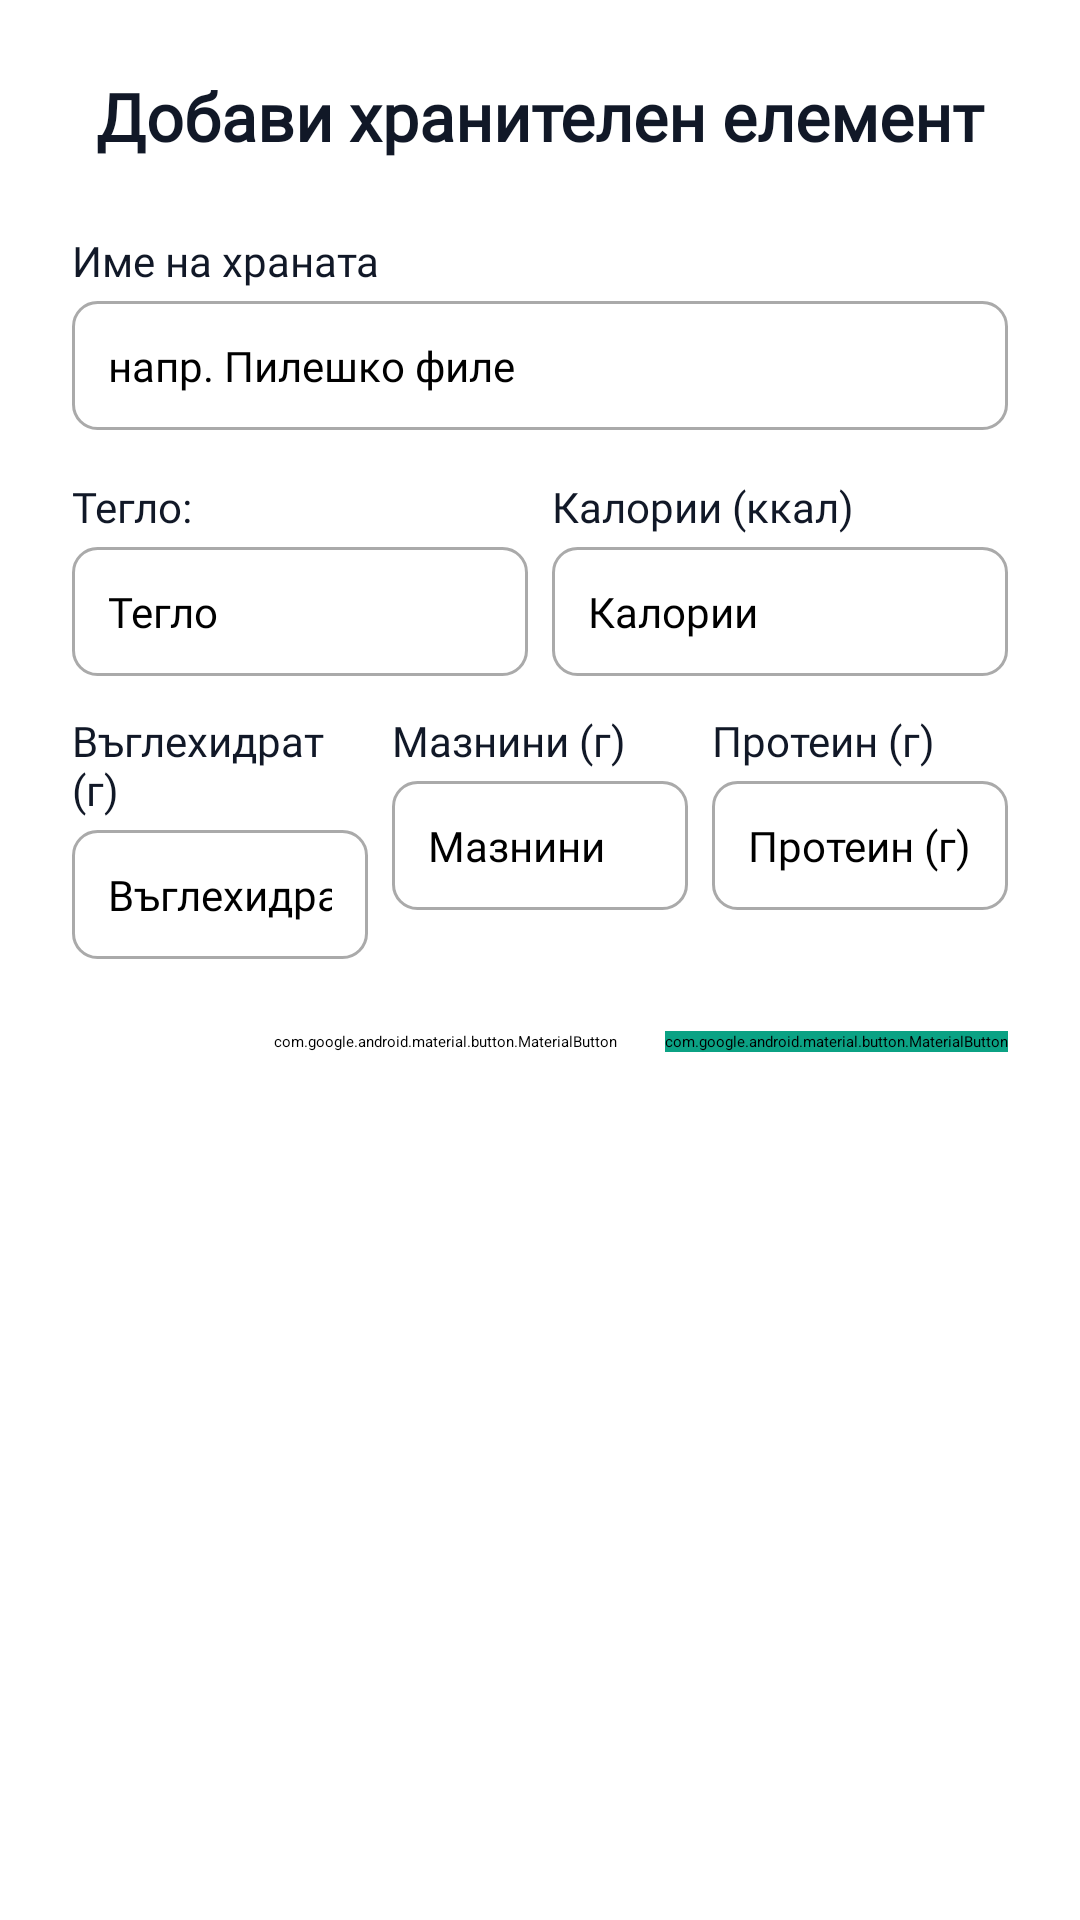

Layout XML and referenced resources for this Android screen:
<!-- AndroidManifest.xml: application theme Theme.WorkoutApp -->
<!-- res/layout/dialog_add_food.xml -->
<?xml version="1.0" encoding="utf-8"?>
<LinearLayout xmlns:android="http://schemas.android.com/apk/res/android"
    xmlns:app="http://schemas.android.com/apk/res-auto"
    android:layout_width="match_parent"
    android:layout_height="wrap_content"
    android:orientation="vertical"
    android:padding="24dp"
    android:background="@drawable/dialog_background"
    android:gravity="center_horizontal">

    
    <TextView
        android:layout_width="match_parent"
        android:layout_height="wrap_content"
        android:text="@string/add_food_item"
        android:textSize="22sp"
        android:textStyle="bold"
        android:textColor="#111827"
        android:fontFamily="@font/open_sans_bold"
        android:gravity="center"
        android:layout_marginBottom="24dp" />

    
    <TextView
        android:layout_width="match_parent"
        android:layout_height="wrap_content"
        android:text="@string/food_name"
        android:textColor="#111827"
        android:textSize="14sp"
        android:fontFamily="@font/open_sans_medium"
        android:layout_marginBottom="4dp" />

    <EditText
        android:id="@+id/etFoodName"
        android:layout_width="match_parent"
        android:layout_height="wrap_content"
        android:hint="@string/food_name_hint"
        android:background="@drawable/edit_text_background"
        android:fontFamily="@font/open_sans_light"
        android:textSize="14sp"
        android:padding="12dp"
        android:layout_marginBottom="16dp" />

    
    
    <LinearLayout
        android:layout_width="match_parent"
        android:layout_height="wrap_content"
        android:orientation="horizontal"
        android:layout_marginBottom="12dp">

        
        <LinearLayout
            android:layout_width="0dp"
            android:layout_height="wrap_content"
            android:layout_weight="1"
            android:orientation="vertical"
            android:layout_marginEnd="8dp">

            <TextView
                android:layout_width="wrap_content"
                android:layout_height="wrap_content"
                android:text="@string/weight_label"
                android:textColor="#111827"
                android:textSize="14sp"
                android:fontFamily="@font/open_sans_medium"
                android:layout_marginBottom="4dp" />

            <EditText
                android:id="@+id/etGrams"
                android:layout_width="match_parent"
                android:layout_height="wrap_content"
                android:inputType="number"
                android:hint="@string/weight_hint_add_food"
                android:background="@drawable/edit_text_background"
                android:fontFamily="@font/open_sans_light"
                android:textSize="14sp"
                android:padding="12dp" />
        </LinearLayout>

        
        <LinearLayout
            android:layout_width="0dp"
            android:layout_height="wrap_content"
            android:layout_weight="1"
            android:orientation="vertical">

            <TextView
                android:layout_width="wrap_content"
                android:layout_height="wrap_content"
                android:text="@string/calories_label_add_food"
                android:textColor="#111827"
                android:textSize="14sp"
                android:fontFamily="@font/open_sans_medium"
                android:layout_marginBottom="4dp" />

            <EditText
                android:id="@+id/etCalories"
                android:layout_width="match_parent"
                android:layout_height="wrap_content"
                android:inputType="number"
                android:hint="@string/calories_hint"
                android:background="@drawable/edit_text_background"
                android:fontFamily="@font/open_sans_light"
                android:textSize="14sp"
                android:padding="12dp" />
        </LinearLayout>
    </LinearLayout>

    
    <LinearLayout
        android:layout_width="match_parent"
        android:layout_height="wrap_content"
        android:orientation="horizontal"
        android:layout_marginBottom="24dp">

        
        <LinearLayout
            android:layout_width="0dp"
            android:layout_height="wrap_content"
            android:layout_weight="1"
            android:orientation="vertical"
            android:layout_marginEnd="8dp">

            <TextView
                android:layout_width="wrap_content"
                android:layout_height="wrap_content"
                android:text="@string/carbs_label_add_food"
                android:textColor="#111827"
                android:textSize="14sp"
                android:fontFamily="@font/open_sans_medium"
                android:layout_marginBottom="4dp" />

            <EditText
                android:id="@+id/etCarbs"
                android:layout_width="match_parent"
                android:layout_height="wrap_content"
                android:inputType="number"
                android:hint="@string/carbs"
                android:background="@drawable/edit_text_background"
                android:fontFamily="@font/open_sans_light"
                android:textSize="14sp"
                android:padding="12dp" />
        </LinearLayout>

        
        <LinearLayout
            android:layout_width="0dp"
            android:layout_height="wrap_content"
            android:layout_weight="1"
            android:orientation="vertical"
            android:layout_marginEnd="8dp">

            <TextView
                android:layout_width="wrap_content"
                android:layout_height="wrap_content"
                android:text="@string/fat_label_add_food"
                android:textColor="#111827"
                android:textSize="14sp"
                android:fontFamily="@font/open_sans_medium"
                android:layout_marginBottom="4dp" />

            <EditText
                android:id="@+id/etFat"
                android:layout_width="match_parent"
                android:layout_height="wrap_content"
                android:inputType="number"
                android:hint="@string/fats"
                android:background="@drawable/edit_text_background"
                android:fontFamily="@font/open_sans_light"
                android:textSize="14sp"
                android:padding="12dp" />
        </LinearLayout>

        
        <LinearLayout
            android:layout_width="0dp"
            android:layout_height="wrap_content"
            android:layout_weight="1"
            android:orientation="vertical">

            <TextView
                android:layout_width="wrap_content"
                android:layout_height="wrap_content"
                android:text="@string/protein_label_add_food"
                android:textColor="#111827"
                android:textSize="14sp"
                android:fontFamily="@font/open_sans_medium"
                android:layout_marginBottom="4dp" />

            <EditText
                android:id="@+id/etProtein"
                android:layout_width="match_parent"
                android:layout_height="wrap_content"
                android:inputType="number"
                android:hint="@string/protein_label_add_food"
                android:background="@drawable/edit_text_background"
                android:fontFamily="@font/open_sans_light"
                android:textSize="14sp"
                android:padding="12dp" />
        </LinearLayout>
    </LinearLayout>


    
    <LinearLayout
        android:layout_width="match_parent"
        android:layout_height="wrap_content"
        android:orientation="horizontal"
        android:gravity="end">

        <com.google.android.material.button.MaterialButton
            android:id="@+id/btnCancel"
            android:layout_width="wrap_content"
            android:layout_height="wrap_content"
            android:text="@string/cancel"
            android:textAllCaps="false"
            android:textColor="@color/black"
            android:backgroundTint="@color/white"
            android:fontFamily="@font/open_sans_medium"
            app:cornerRadius="8dp"
            app:strokeColor="#D1D5DB"
            app:strokeWidth="1dp"/>

        <com.google.android.material.button.MaterialButton
            android:id="@+id/btnAdd"
            android:layout_width="wrap_content"
            android:layout_height="wrap_content"
            android:layout_marginStart="16dp"
            android:text="@string/add"
            android:textAllCaps="false"
            android:textColor="#FFFFFF"
            android:backgroundTint="#0BA284"
            android:fontFamily="@font/open_sans_medium"
            app:cornerRadius="8dp"/>
    </LinearLayout>
</LinearLayout>
<!-- resources referenced by this layout -->
<resources>
  <color name="black">#FF000000</color>
  <color name="white">#FFFFFFFF</color>
  <!-- drawable edit_text_background (drawable) -->
  <?xml version="1.0" encoding="utf-8"?>
  <shape xmlns:android="http://schemas.android.com/apk/res/android" android:shape="rectangle">
      <solid android:color="@android:color/white"/>
      <corners android:radius="8dp"/>
      <padding android:left="8dp" android:top="8dp" android:right="8dp" android:bottom="8dp"/>
      <stroke android:width="1dp" android:color="@android:color/darker_gray"/>
  </shape>
  <string name="add">Добави</string>
  <string name="add_food_item">Добави хранителен елемент</string>
  <string name="calories_hint">Калории</string>
  <string name="calories_label_add_food">Калории (ккал)</string>
  <string name="cancel">Отказ</string>
  <string name="carbs">Въглехидрати</string>
  <string name="carbs_label_add_food">Въглехидрат (г)</string>
  <string name="fat_label_add_food">Мазнини (г)</string>
  <string name="fats">Мазнини</string>
  <string name="food_name">Име на храната</string>
  <string name="food_name_hint">напр. Пилешко филе</string>
  <string name="protein_label_add_food">Протеин (г)</string>
  <string name="weight_hint_add_food">Тегло</string>
  <string name="weight_label">Тегло:</string>
  <style name="Theme.WorkoutApp" parent="Base.Theme.WorkoutApp">
      
      <item name="android:navigationBarColor">@android:color/transparent</item>
      <item name="android:statusBarColor">@android:color/transparent</item>
      <item name="android:windowLightStatusBar">?attr/isLightTheme</item>
    </style>
</resources>
